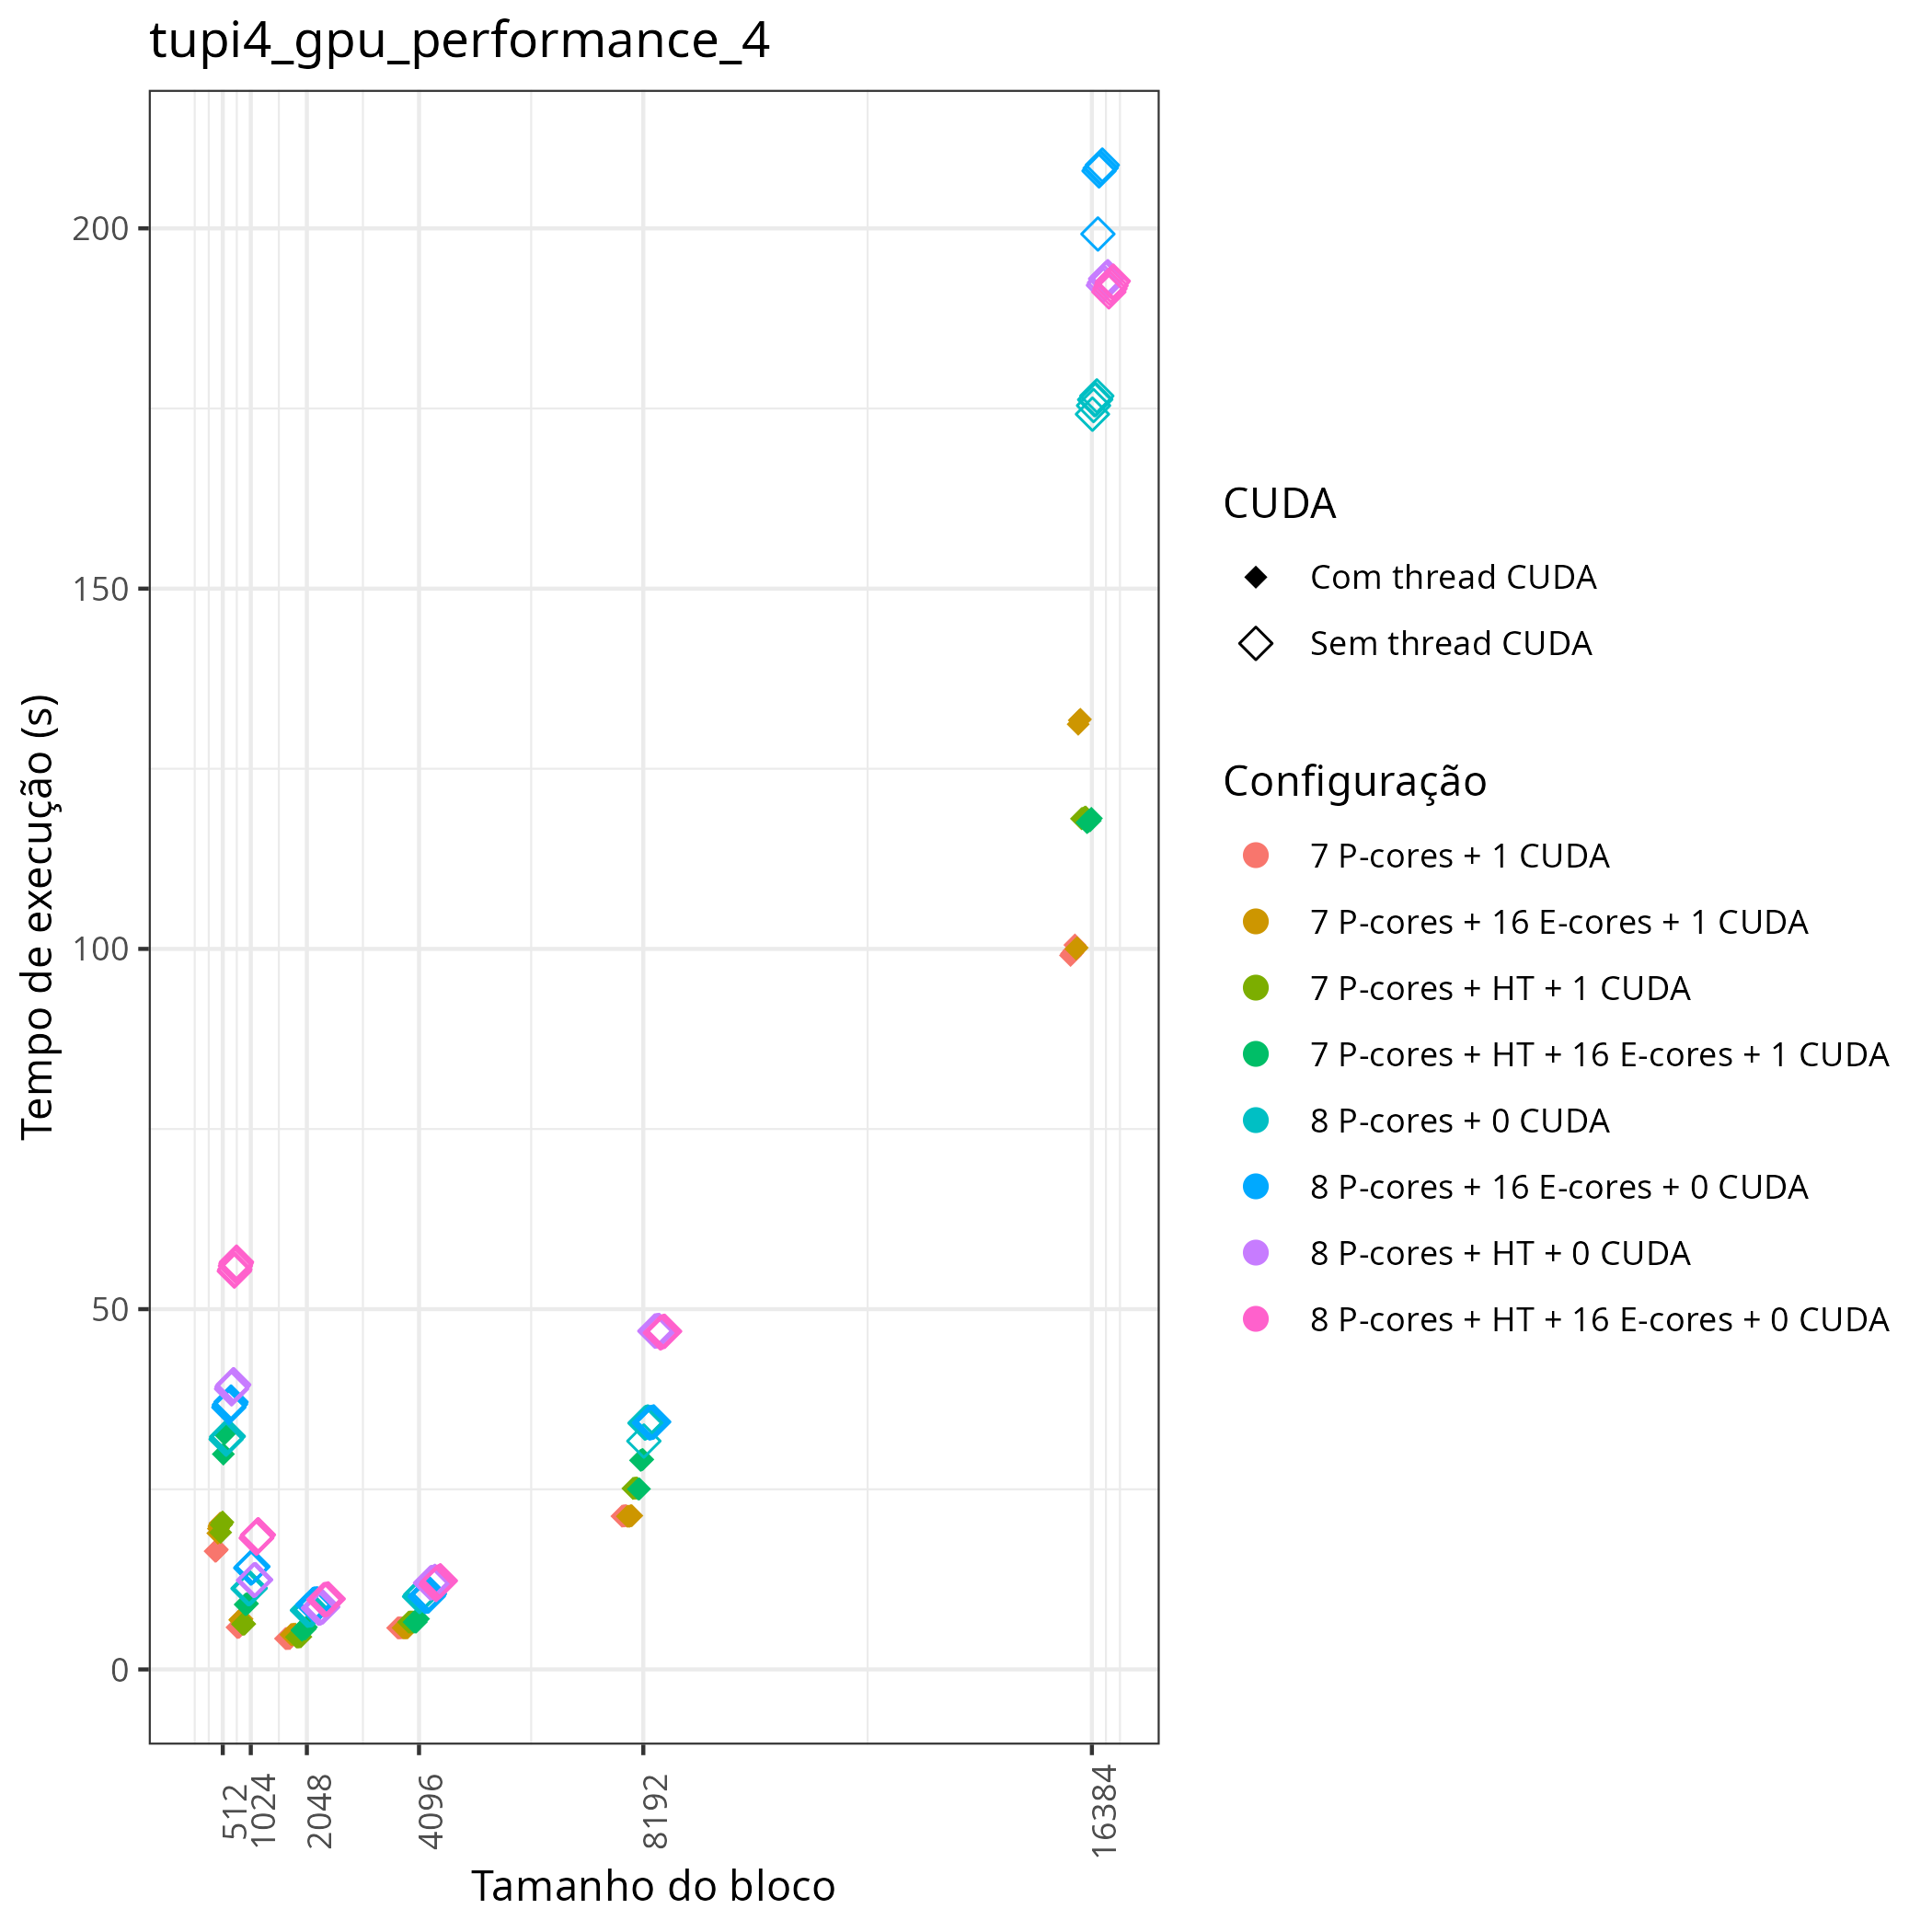

The table this chart was drawn from, first rows:
Id, Function, threads, gpus, P, Q, mtxfmt, nb, m, n, lda, seedA, bump, tsub, time, gflops
0, sgetrf_nopiv, 32, 1, 1, 1, 0, 4096, 65536, 65536, 65536, 846930886, 0.000000e+00, 0.000000e+00, 1.178241e+01, 1.592610e+04
0, sgetrf_nopiv, 8, 1, 1, 1, 0, 1024, 65536, 65536, 65536, 846930886, 0.000000e+00, 0.000000e+00, 1.126123e+01, 1.666317e+04
0, sgetrf_nopiv, 31, 1, 1, 1, 0, 16384, 65536, 65536, 65536, 846930886, 0.000000e+00, 0.000000e+00, 2.507727e+02, 7.482786e+02
0, sgetrf_nopiv, 32, 1, 1, 1, 0, 8192, 65536, 65536, 65536, 846930886, 0.000000e+00, 0.000000e+00, 4.683851e+01, 4.006273e+03
0, sgetrf_nopiv, 8, 1, 1, 1, 0, 2048, 65536, 65536, 65536, 846930886, 0.000000e+00, 0.000000e+00, 8.249356e+00, 2.274697e+04
0, sgetrf_nopiv, 23, 1, 1, 1, 0, 1024, 65536, 65536, 65536, 846930886, 0.000000e+00, 0.000000e+00, 6.945152e+00, 2.701854e+04
0, sgetrf_nopiv, 32, 1, 1, 1, 0, 2048, 65536, 65536, 65536, 846930886, 0.000000e+00, 0.000000e+00, 9.668055e+00, 1.940906e+04
0, sgetrf_nopiv, 23, 1, 1, 1, 0, 8192, 65536, 65536, 65536, 846930886, 0.000000e+00, 0.000000e+00, 2.566540e+01, 7.311314e+03
0, sgetrf_nopiv, 31, 1, 1, 1, 0, 4096, 65536, 65536, 65536, 846930886, 0.000000e+00, 0.000000e+00, 7.032540e+00, 2.668280e+04
0, sgetrf_nopiv, 7, 1, 1, 1, 0, 16384, 65536, 65536, 65536, 846930886, 0.000000e+00, 0.000000e+00, 1.241603e+02, 1.511335e+03
0, sgetrf_nopiv, 24, 1, 1, 1, 0, 512, 65536, 65536, 65536, 846930886, 0.000000e+00, 0.000000e+00, 3.739682e+01, 5.017749e+03
0, sgetrf_nopiv, 7, 1, 1, 1, 0, 512, 65536, 65536, 65536, 846930886, 0.000000e+00, 0.000000e+00, 1.640401e+01, 1.143914e+04
0, sgetrf_nopiv, 16, 1, 1, 1, 0, 4096, 65536, 65536, 65536, 846930886, 0.000000e+00, 0.000000e+00, 1.209351e+01, 1.551641e+04
0, sgetrf_nopiv, 16, 1, 1, 1, 0, 8192, 65536, 65536, 65536, 846930886, 0.000000e+00, 0.000000e+00, 4.696815e+01, 3.995214e+03
0, sgetrf_nopiv, 32, 1, 1, 1, 0, 512, 65536, 65536, 65536, 846930886, 0.000000e+00, 0.000000e+00, 5.633736e+01, 3.330789e+03
0, sgetrf_nopiv, 7, 1, 1, 1, 0, 2048, 65536, 65536, 65536, 846930886, 0.000000e+00, 0.000000e+00, 4.285344e+00, 4.378828e+04
0, sgetrf_nopiv, 24, 1, 1, 1, 0, 16384, 65536, 65536, 65536, 846930886, 0.000000e+00, 0.000000e+00, 1.992157e+02, 9.419329e+02
0, sgetrf_nopiv, 31, 1, 1, 1, 0, 8192, 65536, 65536, 65536, 846930886, 0.000000e+00, 0.000000e+00, 2.913988e+01, 6.439555e+03
0, sgetrf_nopiv, 31, 1, 1, 1, 0, 4096, 65536, 65536, 65536, 846930886, 0.000000e+00, 0.000000e+00, 7.022150e+00, 2.672228e+04
0, sgetrf_nopiv, 23, 1, 1, 1, 0, 8192, 65536, 65536, 65536, 846930886, 0.000000e+00, 0.000000e+00, 2.133764e+01, 8.794216e+03
0, sgetrf_nopiv, 16, 1, 1, 1, 0, 4096, 65536, 65536, 65536, 846930886, 0.000000e+00, 0.000000e+00, 1.199593e+01, 1.564263e+04
0, sgetrf_nopiv, 8, 1, 1, 1, 0, 16384, 65536, 65536, 65536, 846930886, 0.000000e+00, 0.000000e+00, 1.981211e+02, 9.471372e+02
0, sgetrf_nopiv, 15, 1, 1, 1, 0, 512, 65536, 65536, 65536, 846930886, 0.000000e+00, 0.000000e+00, 2.043647e+01, 9.182011e+03
0, sgetrf_nopiv, 7, 1, 1, 1, 0, 2048, 65536, 65536, 65536, 846930886, 0.000000e+00, 0.000000e+00, 4.282219e+00, 4.382023e+04
0, sgetrf_nopiv, 24, 1, 1, 1, 0, 2048, 65536, 65536, 65536, 846930886, 0.000000e+00, 0.000000e+00, 9.055967e+00, 2.072091e+04
0, sgetrf_nopiv, 16, 1, 1, 1, 0, 512, 65536, 65536, 65536, 846930886, 0.000000e+00, 0.000000e+00, 3.923528e+01, 4.782631e+03
0, sgetrf_nopiv, 16, 1, 1, 1, 0, 2048, 65536, 65536, 65536, 846930886, 0.000000e+00, 0.000000e+00, 8.657608e+00, 2.167433e+04
0, sgetrf_nopiv, 16, 1, 1, 1, 0, 16384, 65536, 65536, 65536, 846930886, 0.000000e+00, 0.000000e+00, 2.175026e+02, 8.627382e+02
0, sgetrf_nopiv, 15, 1, 1, 1, 0, 1024, 65536, 65536, 65536, 846930886, 0.000000e+00, 0.000000e+00, 6.295400e+00, 2.980714e+04
0, sgetrf_nopiv, 32, 1, 1, 1, 0, 2048, 65536, 65536, 65536, 846930886, 0.000000e+00, 0.000000e+00, 9.810903e+00, 1.912646e+04
0, sgetrf_nopiv, 23, 1, 1, 1, 0, 16384, 65536, 65536, 65536, 846930886, 0.000000e+00, 0.000000e+00, 9.999304e+01, 1.876609e+03
0, sgetrf_nopiv, 7, 1, 1, 1, 0, 1024, 65536, 65536, 65536, 846930886, 0.000000e+00, 0.000000e+00, 5.833577e+00, 3.216686e+04
0, sgetrf_nopiv, 23, 1, 1, 1, 0, 1024, 65536, 65536, 65536, 846930886, 0.000000e+00, 0.000000e+00, 7.021151e+00, 2.672608e+04
0, sgetrf_nopiv, 15, 1, 1, 1, 0, 512, 65536, 65536, 65536, 846930886, 0.000000e+00, 0.000000e+00, 2.005626e+01, 9.356073e+03
0, sgetrf_nopiv, 23, 1, 1, 1, 0, 512, 65536, 65536, 65536, 846930886, 0.000000e+00, 0.000000e+00, 2.062023e+01, 9.100180e+03
0, sgetrf_nopiv, 7, 1, 1, 1, 0, 512, 65536, 65536, 65536, 846930886, 0.000000e+00, 0.000000e+00, 1.654744e+01, 1.133999e+04
0, sgetrf_nopiv, 23, 1, 1, 1, 0, 16384, 65536, 65536, 65536, 846930886, 0.000000e+00, 0.000000e+00, 1.001658e+02, 1.873372e+03
0, sgetrf_nopiv, 7, 1, 1, 1, 0, 512, 65536, 65536, 65536, 846930886, 0.000000e+00, 0.000000e+00, 1.677400e+01, 1.118683e+04
0, sgetrf_nopiv, 24, 1, 1, 1, 0, 512, 65536, 65536, 65536, 846930886, 0.000000e+00, 0.000000e+00, 3.711114e+01, 5.056375e+03
0, sgetrf_nopiv, 15, 1, 1, 1, 0, 16384, 65536, 65536, 65536, 846930886, 0.000000e+00, 0.000000e+00, 1.216974e+02, 1.541921e+03
0, sgetrf_nopiv, 15, 1, 1, 1, 0, 2048, 65536, 65536, 65536, 846930886, 0.000000e+00, 0.000000e+00, 4.499460e+00, 4.170452e+04
0, sgetrf_nopiv, 8, 1, 1, 1, 0, 2048, 65536, 65536, 65536, 846930886, 0.000000e+00, 0.000000e+00, 8.264096e+00, 2.270640e+04
0, sgetrf_nopiv, 7, 1, 1, 1, 0, 16384, 65536, 65536, 65536, 846930886, 0.000000e+00, 0.000000e+00, 9.945979e+01, 1.886670e+03
0, sgetrf_nopiv, 15, 1, 1, 1, 0, 4096, 65536, 65536, 65536, 846930886, 0.000000e+00, 0.000000e+00, 6.567794e+00, 2.857091e+04
0, sgetrf_nopiv, 32, 1, 1, 1, 0, 512, 65536, 65536, 65536, 846930886, 0.000000e+00, 0.000000e+00, 5.551920e+01, 3.379873e+03
0, sgetrf_nopiv, 15, 1, 1, 1, 0, 4096, 65536, 65536, 65536, 846930886, 0.000000e+00, 0.000000e+00, 6.585352e+00, 2.849473e+04
0, sgetrf_nopiv, 32, 1, 1, 1, 0, 1024, 65536, 65536, 65536, 846930886, 0.000000e+00, 0.000000e+00, 1.885008e+01, 9.954750e+03
0, sgetrf_nopiv, 15, 1, 1, 1, 0, 8192, 65536, 65536, 65536, 846930886, 0.000000e+00, 0.000000e+00, 2.515114e+01, 7.460810e+03
0, sgetrf_nopiv, 8, 1, 1, 1, 0, 512, 65536, 65536, 65536, 846930886, 0.000000e+00, 0.000000e+00, 3.232423e+01, 5.805176e+03
0, sgetrf_nopiv, 23, 1, 1, 1, 0, 8192, 65536, 65536, 65536, 846930886, 0.000000e+00, 0.000000e+00, 2.126065e+01, 8.826061e+03
0, sgetrf_nopiv, 8, 1, 1, 1, 0, 8192, 65536, 65536, 65536, 846930886, 0.000000e+00, 0.000000e+00, 3.427040e+01, 5.475507e+03
0, sgetrf_nopiv, 16, 1, 1, 1, 0, 4096, 65536, 65536, 65536, 846930886, 0.000000e+00, 0.000000e+00, 1.228813e+01, 1.527066e+04
0, sgetrf_nopiv, 8, 1, 1, 1, 0, 1024, 65536, 65536, 65536, 846930886, 0.000000e+00, 0.000000e+00, 1.125790e+01, 1.666810e+04
0, sgetrf_nopiv, 16, 1, 1, 1, 0, 2048, 65536, 65536, 65536, 846930886, 0.000000e+00, 0.000000e+00, 8.675428e+00, 2.162981e+04
0, sgetrf_nopiv, 7, 1, 1, 1, 0, 16384, 65536, 65536, 65536, 846930886, 0.000000e+00, 0.000000e+00, 9.974520e+01, 1.881272e+03
0, sgetrf_nopiv, 23, 1, 1, 1, 0, 2048, 65536, 65536, 65536, 846930886, 0.000000e+00, 0.000000e+00, 4.933756e+00, 3.803346e+04
0, sgetrf_nopiv, 7, 1, 1, 1, 0, 1024, 65536, 65536, 65536, 846930886, 0.000000e+00, 0.000000e+00, 5.856937e+00, 3.203856e+04
0, sgetrf_nopiv, 32, 1, 1, 1, 0, 8192, 65536, 65536, 65536, 846930886, 0.000000e+00, 0.000000e+00, 4.786603e+01, 3.920271e+03
0, sgetrf_nopiv, 8, 1, 1, 1, 0, 1024, 65536, 65536, 65536, 846930886, 0.000000e+00, 0.000000e+00, 1.126182e+01, 1.666230e+04
0, sgetrf_nopiv, 15, 1, 1, 1, 0, 2048, 65536, 65536, 65536, 846930886, 0.000000e+00, 0.000000e+00, 4.538168e+00, 4.134881e+04
... 228 more rows
